Run: headless pygame with SDL's dummy video driver; simulated clock (each Clock.tick advances the game by its frame time, no real sleeping); random seed 0; keys injected as events and as key.get_pressed() state; no mouse input.
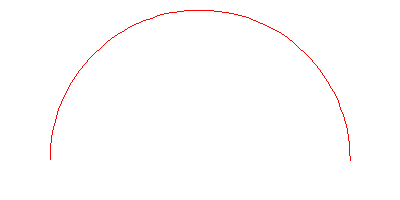
Frame 1 of 4 · flips 1–60 · no input
Frame 2 of 4 · flips 61–180 · tapped SPACE, RETURN · held RIGHT (→), D · screen unchanged from frame 1, image omitted
Frame 3 of 4 · flips 181–300 · held DOWN (↓), S · screen unchanged from frame 2, image omitted
Frame 4 of 4 · flips 301–420 · held LEFT (←), A, UP (↑), W · screen unchanged from frame 3, image omitted

The pygame program that drew these frames:

import pygame
import math

ROJO = (255, 0, 0)
NEGRO = (0, 0, 0)

pygame.init()

pantalla = pygame.display.set_mode([400, 200])
pygame.display.set_caption("Arcos")

reloj = pygame.time.Clock()
game_over = False

while not game_over:
    for evento in pygame.event.get():
        if evento.type == pygame.QUIT:
            game_over = True
    pantalla.fill([255, 255, 255])
    pygame.draw.arc(pantalla, ROJO, [50, 10, 300, 300], 0, math.radians(180))
    pygame.display.flip()
    reloj.tick(60)
pygame.quit()
